Run: headless pygame with SDL's dummy video driver; simulated clock (each Clock.tick advances the game by its frame time, no real sleeping); random seed 0; keys injected as events and as key.get_pressed() state; mouse plan: one left click at the window centre at the start of phase 2, then a move to the lower-right quarter at the start of phase 3.
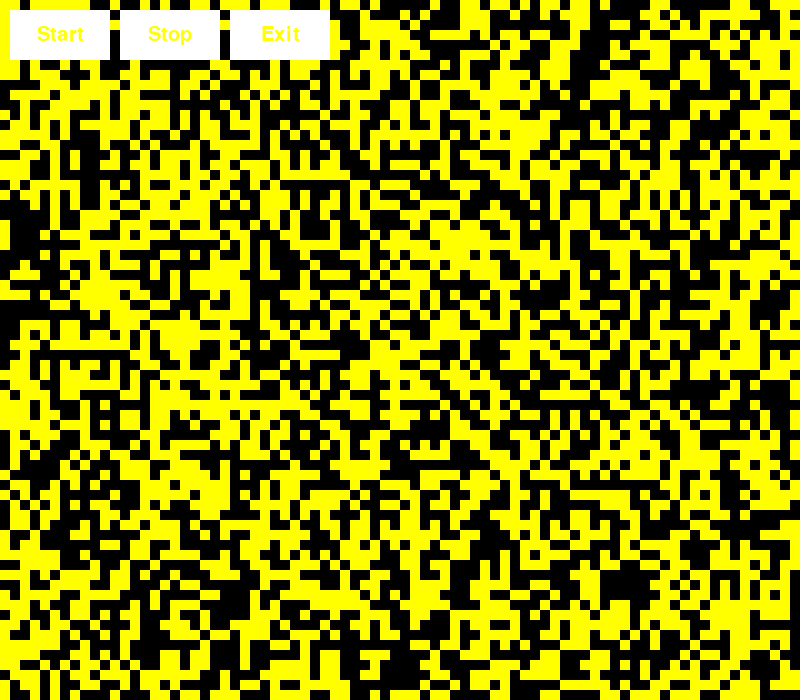
Frame 1 of 4 · flips 1–60 · no input
Frame 2 of 4 · flips 61–180 · clicked the window centre · tapped SPACE, RETURN · held RIGHT (→), D · screen unchanged from frame 1, image omitted
Frame 3 of 4 · flips 181–300 · moved the mouse to the lower-right quarter · held DOWN (↓), S · screen unchanged from frame 2, image omitted
Frame 4 of 4 · flips 301–420 · held LEFT (←), A, UP (↑), W · screen unchanged from frame 3, image omitted

The pygame program that drew these frames:

# import tkinter as tk
# import random
#
# Cell_size = 20
# Width, Height = 800, 700
#
#
# class GameOfLife:
#     def __init__(self, master, width, height, cell_size):
#         self.master = master
#         self.width = width
#         self.height = height
#         self.cell_size = cell_size
#         self.rows = self.height // self.cell_size
#         self.cols = self.width // self.cell_size
#         self.cells = [[random.choice([0, 1]) for _ in range(self.cols)] for _ in range(self.rows)]
#
#         self.canvas = tk.Canvas(self.master, width=self.width, height=self.height)
#         self.canvas.pack()
#
#         self.draw_cells()
#
#     def draw_cells(self):
#         self.canvas.delete('cell')
#         for row in range(self.rows):
#             for col in range(self.cols):
#                 if self.cells[row][col]:
#                     x0, y0 = col * self.cell_size, row * self.cell_size
#                     x1, y1 = x0 + self.cell_size, y0 + self.cell_size
#                     self.canvas.create_rectangle(x0, y0, x1, y1, fill="black", tags='cell')
#
#     def update(self):
#         new_cells = [[0 for _ in range(self.cols)] for _ in range(self.rows)]
#         for row in range(self.rows):
#             for col in range(self.cols):
#                 alive_neighbors = sum([self.cells[i][j] for i in range(row - 1, row + 2) for j in range(col - 1, col + 2)
#                 if(i != row or j != col) and 0 <= i < self.rows and 0 <= j < self.cols])
#                 if self.cells[row][col]:
#                     new_cells[row][col] = 1 if 2 <= alive_neighbors <= 3 else 0
#                 else:
#                     new_cells[row][col] = 1 if alive_neighbors == 3 else 0
#         self.cells = new_cells
#         self.draw_cells()
#         self.master.after(100, self.update)
#
#
# root = tk.Tk()
# game = GameOfLife(root, Width, Height, Cell_size)
# game.update()
# root.mainloop()


# import tkinter as tk
# import random
#
# Cell_size = 20
# Width, Height = 800, 700
#
#
# class GameOfLife:
#     def __init__(self, master, width, height, cell_size):
#         self.master = master
#         self.width = width
#         self.height = height
#         self.cell_size = cell_size
#         self.rows = self.height // self.cell_size
#         self.cols = self.width // self.cell_size
#         self.cells = [[random.choice([0, 1]) for _ in range(self.cols)] for _ in range(self.rows)]
#
#         self.canvas = tk.Canvas(self.master, width=self.width, height=self.height)
#         self.canvas.pack()
#
#         # Создание кнопок для меню
#         self.start_button = tk.Button(self.master, text="Start", command=self.start_simulation)
#         self.start_button.pack(side=tk.LEFT)
#         self.stop_button = tk.Button(self.master, text="Stop", command=self.stop_simulation)
#         self.stop_button.pack(side=tk.LEFT)
#         self.exit_button = tk.Button(self.master, text="Exit", command=self.exit_game)
#         self.exit_button.pack(side=tk.LEFT)
#
#         self.draw_cells()
#
#     def draw_cells(self):
#         self.canvas.delete('cell')
#         for row in range(self.rows):
#             for col in range(self.cols):
#                 if self.cells[row][col]:
#                     x0, y0 = col * self.cell_size, row * self.cell_size
#                     x1, y1 = x0 + self.cell_size, y0 + self.cell_size
#                     self.canvas.create_rectangle(x0, y0, x1, y1, fill="black", tags='cell')
#
#     def update(self):
#         new_cells = [[0 for _ in range(self.cols)] for _ in range(self.rows)]
#         for row in range(self.rows):
#             for col in range(self.cols):
#                 alive_neighbors = sum([self.cells[i][j] for i in range(row - 1, row + 2) for j in range(col - 1, col + 2)
#                                        if (i != row or j != col) and 0 <= i < self.rows and 0 <= j < self.cols])
#                 if self.cells[row][col]:
#                     new_cells[row][col] = 1 if 2 <= alive_neighbors <= 3 else 0
#                 else:
#                     new_cells[row][col] = 1 if alive_neighbors == 3 else 0
#         self.cells = new_cells
#         self.draw_cells()
#         self.master.after(100, self.update)
#
#     # Методы для управления симуляцией
#     def start_simulation(self):
#         self.update()
#
#     def stop_simulation(self):
#         self.master.after_cancel(self.update)
#
#     def exit_game(self):
#         self.master.destroy()
#
#
# root = tk.Tk()
# game = GameOfLife(root, Width, Height, Cell_size)
# root.mainloop()


import pygame
import random

Cell_size = 10
Width, Height = 800, 700
WHITE = (0, 0, 0)
BLACK = (255, 255, 0)
GREEN = (255, 255, 255)
RED = (255, 255, 255)

class GameOfLife:
    def __init__(self, width, height, cell_size):
        self.width = width
        self.height = height
        self.cell_size = cell_size
        self.rows = self.height // self.cell_size
        self.cols = self.width // self.cell_size
        self.cells = [[random.choice([0, 1]) for _ in range(self.cols)] for _ in range(self.rows)]
        self.running = False

        pygame.init()
        self.screen = pygame.display.set_mode((self.width, self.height))
        pygame.display.set_caption("Game of Life")
        self.clock = pygame.time.Clock()

        self.font = pygame.font.SysFont(None, 30)
        self.start_button_rect = pygame.Rect(10, 10, 100, 50)
        self.stop_button_rect = pygame.Rect(120, 10, 100, 50)
        self.exit_button_rect = pygame.Rect(230, 10, 100, 50)

    def draw_cells(self):
        self.screen.fill(WHITE)
        for row in range(self.rows):
            for col in range(self.cols):
                if self.cells[row][col]:
                    pygame.draw.rect(self.screen, BLACK, (col * self.cell_size, row * self.cell_size, self.cell_size, self.cell_size))

    def draw_buttons(self):
        pygame.draw.rect(self.screen, GREEN, self.start_button_rect)
        pygame.draw.rect(self.screen, RED, self.stop_button_rect)
        pygame.draw.rect(self.screen, RED, self.exit_button_rect)

        start_text = self.font.render("Start", True, BLACK)
        stop_text = self.font.render("Stop", True, BLACK)
        exit_text = self.font.render("Exit", True, BLACK)

        self.screen.blit(start_text, (self.start_button_rect.centerx - start_text.get_width() // 2, self.start_button_rect.centery - start_text.get_height() // 2))
        self.screen.blit(stop_text, (self.stop_button_rect.centerx - stop_text.get_width() // 2, self.stop_button_rect.centery - stop_text.get_height() // 2))
        self.screen.blit(exit_text, (self.exit_button_rect.centerx - exit_text.get_width() // 2, self.exit_button_rect.centery - exit_text.get_height() // 2))

    def update(self):
        new_cells = [[0 for _ in range(self.cols)] for _ in range(self.rows)]
        for row in range(self.rows):
            for col in range(self.cols):
                alive_neighbors = sum([self.cells[i][j] for i in range(row - 1, row + 2) for j in range(col - 1, col + 2)
                                       if (i != row or j != col) and 0 <= i < self.rows and 0 <= j < self.cols])
                if self.cells[row][col]:
                    new_cells[row][col] = 1 if 2 <= alive_neighbors <= 3 else 0
                else:
                    new_cells[row][col] = 1 if alive_neighbors == 3 else 0
        self.cells = new_cells

    def handle_events(self):
        for event in pygame.event.get():
            if event.type == pygame.QUIT:
                pygame.quit()
                quit()
            elif event.type == pygame.MOUSEBUTTONDOWN:
                if event.button == 1:
                    pos = pygame.mouse.get_pos()
                    if self.start_button_rect.collidepoint(pos):
                        self.running = True
                    elif self.stop_button_rect.collidepoint(pos):
                        self.running = False
                    elif self.exit_button_rect.collidepoint(pos):
                        pygame.quit()
                        quit()

    def run(self):
        while True:
            self.handle_events()
            if self.running:
                self.update()
            self.draw_cells()
            self.draw_buttons()
            pygame.display.flip()
            self.clock.tick(10)


game = GameOfLife(Width, Height, Cell_size)
game.run()
